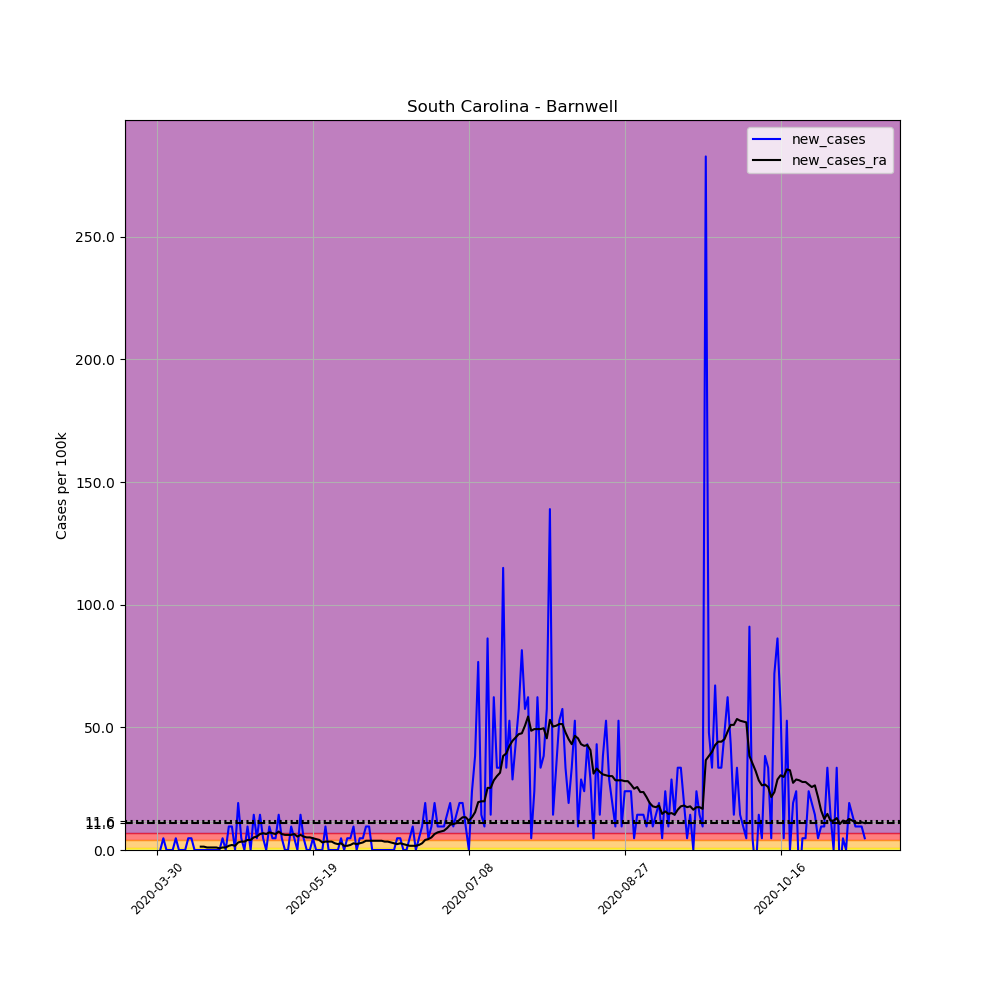

The table this chart was drawn from, first rows:
, date, county, state, fips, cases, deaths, COUNTY, STNAME, CTYNAME, POPESTIMATE2019, per_100k, new_cases, new_cases_ra
480347, 2020-03-30, Barnwell, South Carolina, 45011, 1, 0, 11, South Carolina, Barnwell, 20866, 4.792, , 
480348, 2020-03-31, Barnwell, South Carolina, 45011, 1, 0, 11, South Carolina, Barnwell, 20866, 4.792, 0.0, 
480349, 2020-04-01, Barnwell, South Carolina, 45011, 2, 0, 11, South Carolina, Barnwell, 20866, 9.585, 4.792, 
480350, 2020-04-02, Barnwell, South Carolina, 45011, 2, 0, 11, South Carolina, Barnwell, 20866, 9.585, 0.0, 
480351, 2020-04-03, Barnwell, South Carolina, 45011, 2, 0, 11, South Carolina, Barnwell, 20866, 9.585, 0.0, 
480352, 2020-04-04, Barnwell, South Carolina, 45011, 2, 0, 11, South Carolina, Barnwell, 20866, 9.585, 0.0, 
480353, 2020-04-05, Barnwell, South Carolina, 45011, 3, 0, 11, South Carolina, Barnwell, 20866, 14.38, 4.792, 
480354, 2020-04-06, Barnwell, South Carolina, 45011, 3, 0, 11, South Carolina, Barnwell, 20866, 14.38, 0.0, 
480355, 2020-04-07, Barnwell, South Carolina, 45011, 3, 0, 11, South Carolina, Barnwell, 20866, 14.38, 0.0, 
480356, 2020-04-08, Barnwell, South Carolina, 45011, 3, 0, 11, South Carolina, Barnwell, 20866, 14.38, 0.0, 
480357, 2020-04-09, Barnwell, South Carolina, 45011, 4, 0, 11, South Carolina, Barnwell, 20866, 19.17, 4.792, 
480358, 2020-04-10, Barnwell, South Carolina, 45011, 5, 0, 11, South Carolina, Barnwell, 20866, 23.96, 4.792, 
480359, 2020-04-11, Barnwell, South Carolina, 45011, 5, 0, 11, South Carolina, Barnwell, 20866, 23.96, 0.0, 
480360, 2020-04-12, Barnwell, South Carolina, 45011, 5, 0, 11, South Carolina, Barnwell, 20866, 23.96, 0.0, 
480361, 2020-04-13, Barnwell, South Carolina, 45011, 5, 0, 11, South Carolina, Barnwell, 20866, 23.96, 0.0, 1.369
480362, 2020-04-14, Barnwell, South Carolina, 45011, 5, 0, 11, South Carolina, Barnwell, 20866, 23.96, 0.0, 1.369
480363, 2020-04-15, Barnwell, South Carolina, 45011, 5, 0, 11, South Carolina, Barnwell, 20866, 23.96, 0.0, 1.027
480364, 2020-04-16, Barnwell, South Carolina, 45011, 5, 0, 11, South Carolina, Barnwell, 20866, 23.96, 0.0, 1.027
480365, 2020-04-17, Barnwell, South Carolina, 45011, 5, 0, 11, South Carolina, Barnwell, 20866, 23.96, 0.0, 1.027
480366, 2020-04-18, Barnwell, South Carolina, 45011, 5, 0, 11, South Carolina, Barnwell, 20866, 23.96, 0.0, 1.027
480367, 2020-04-19, Barnwell, South Carolina, 45011, 5, 0, 11, South Carolina, Barnwell, 20866, 23.96, 0.0, 0.6846
480368, 2020-04-20, Barnwell, South Carolina, 45011, 6, 0, 11, South Carolina, Barnwell, 20866, 28.75, 4.792, 1.027
480369, 2020-04-21, Barnwell, South Carolina, 45011, 6, 0, 11, South Carolina, Barnwell, 20866, 28.75, 0.0, 1.027
480370, 2020-04-22, Barnwell, South Carolina, 45011, 8, 0, 11, South Carolina, Barnwell, 20866, 38.34, 9.585, 1.712
480371, 2020-04-23, Barnwell, South Carolina, 45011, 10, 0, 11, South Carolina, Barnwell, 20866, 47.92, 9.585, 2.054
480372, 2020-04-24, Barnwell, South Carolina, 45011, 10, 0, 11, South Carolina, Barnwell, 20866, 47.92, 0.0, 1.712
480373, 2020-04-25, Barnwell, South Carolina, 45011, 14, 0, 11, South Carolina, Barnwell, 20866, 67.09, 19.17, 3.081
480374, 2020-04-26, Barnwell, South Carolina, 45011, 15, 0, 11, South Carolina, Barnwell, 20866, 71.89, 4.792, 3.423
480375, 2020-04-27, Barnwell, South Carolina, 45011, 15, 0, 11, South Carolina, Barnwell, 20866, 71.89, 0.0, 3.423
480376, 2020-04-28, Barnwell, South Carolina, 45011, 17, 0, 11, South Carolina, Barnwell, 20866, 81.47, 9.585, 4.108
480377, 2020-04-29, Barnwell, South Carolina, 45011, 17, 0, 11, South Carolina, Barnwell, 20866, 81.47, 0.0, 4.108
480378, 2020-04-30, Barnwell, South Carolina, 45011, 20, 0, 11, South Carolina, Barnwell, 20866, 95.85, 14.38, 5.135
480379, 2020-05-01, Barnwell, South Carolina, 45011, 21, 0, 11, South Carolina, Barnwell, 20866, 100.6, 4.792, 5.477
480380, 2020-05-02, Barnwell, South Carolina, 45011, 24, 0, 11, South Carolina, Barnwell, 20866, 115, 14.38, 6.504
480381, 2020-05-03, Barnwell, South Carolina, 45011, 25, 0, 11, South Carolina, Barnwell, 20866, 119.8, 4.792, 6.846
480382, 2020-05-04, Barnwell, South Carolina, 45011, 25, 0, 11, South Carolina, Barnwell, 20866, 119.8, 0.0, 6.504
480383, 2020-05-05, Barnwell, South Carolina, 45011, 27, 0, 11, South Carolina, Barnwell, 20866, 129.4, 9.585, 7.189
480384, 2020-05-06, Barnwell, South Carolina, 45011, 28, 0, 11, South Carolina, Barnwell, 20866, 134.2, 4.792, 6.846
480385, 2020-05-07, Barnwell, South Carolina, 45011, 29, 0, 11, South Carolina, Barnwell, 20866, 139, 4.792, 6.504
480386, 2020-05-08, Barnwell, South Carolina, 45011, 32, 0, 11, South Carolina, Barnwell, 20866, 153.4, 14.38, 7.531
480387, 2020-05-09, Barnwell, South Carolina, 45011, 33, 0, 11, South Carolina, Barnwell, 20866, 158.2, 4.792, 6.504
480388, 2020-05-10, Barnwell, South Carolina, 45011, 33, 0, 11, South Carolina, Barnwell, 20866, 158.2, 0.0, 6.162
480389, 2020-05-11, Barnwell, South Carolina, 45011, 33, 0, 11, South Carolina, Barnwell, 20866, 158.2, 0.0, 6.162
480390, 2020-05-12, Barnwell, South Carolina, 45011, 35, 0, 11, South Carolina, Barnwell, 20866, 167.7, 9.585, 6.162
480391, 2020-05-13, Barnwell, South Carolina, 45011, 36, 0, 11, South Carolina, Barnwell, 20866, 172.5, 4.792, 6.504
480392, 2020-05-14, Barnwell, South Carolina, 45011, 36, 0, 11, South Carolina, Barnwell, 20866, 172.5, 0.0, 5.477
480393, 2020-05-15, Barnwell, South Carolina, 45011, 39, 1, 11, South Carolina, Barnwell, 20866, 186.9, 14.38, 6.162
480394, 2020-05-16, Barnwell, South Carolina, 45011, 40, 1, 11, South Carolina, Barnwell, 20866, 191.7, 4.792, 5.477
480395, 2020-05-17, Barnwell, South Carolina, 45011, 40, 1, 11, South Carolina, Barnwell, 20866, 191.7, 0.0, 5.135
480396, 2020-05-18, Barnwell, South Carolina, 45011, 40, 1, 11, South Carolina, Barnwell, 20866, 191.7, 0.0, 5.135
480397, 2020-05-19, Barnwell, South Carolina, 45011, 41, 1, 11, South Carolina, Barnwell, 20866, 196.5, 4.792, 4.792
480398, 2020-05-20, Barnwell, South Carolina, 45011, 41, 1, 11, South Carolina, Barnwell, 20866, 196.5, 0.0, 4.45
480399, 2020-05-21, Barnwell, South Carolina, 45011, 41, 1, 11, South Carolina, Barnwell, 20866, 196.5, 0.0, 4.108
480400, 2020-05-22, Barnwell, South Carolina, 45011, 41, 1, 11, South Carolina, Barnwell, 20866, 196.5, 0.0, 3.081
480401, 2020-05-23, Barnwell, South Carolina, 45011, 43, 1, 11, South Carolina, Barnwell, 20866, 206.1, 9.585, 3.423
480402, 2020-05-24, Barnwell, South Carolina, 45011, 43, 1, 11, South Carolina, Barnwell, 20866, 206.1, 0.0, 3.423
480403, 2020-05-25, Barnwell, South Carolina, 45011, 43, 1, 11, South Carolina, Barnwell, 20866, 206.1, 0.0, 3.423
480404, 2020-05-26, Barnwell, South Carolina, 45011, 43, 1, 11, South Carolina, Barnwell, 20866, 206.1, 0.0, 2.739
480405, 2020-05-27, Barnwell, South Carolina, 45011, 43, 1, 11, South Carolina, Barnwell, 20866, 206.1, 0.0, 2.396
480406, 2020-05-28, Barnwell, South Carolina, 45011, 44, 1, 11, South Carolina, Barnwell, 20866, 210.9, 4.792, 2.739
... 168 more rows
